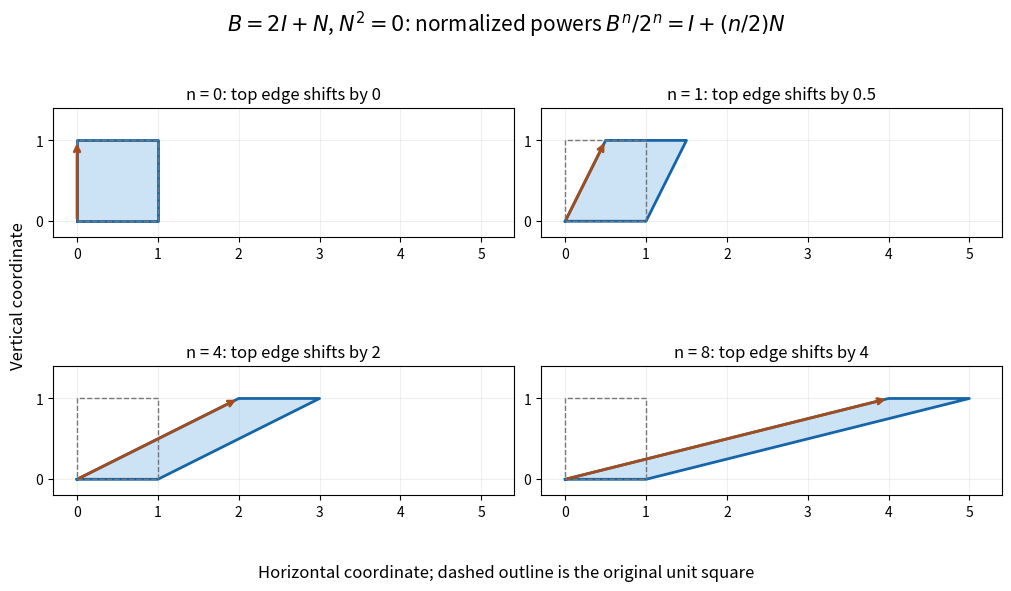

Here is the Python script that generated this plot: (Note: this script raises an exception after producing the figure.)
"""Show why a repeated eigenvalue does not remove a nilpotent shear; emit to CWD."""
from pathlib import Path

import matplotlib.pyplot as plt
import numpy as np


def main():
    nilpotent = np.array([[0.0, 1.0], [0.0, 0.0]])
    identity = np.eye(2)
    matrix = 2 * identity + nilpotent
    square = np.array([[0, 0], [1, 0], [1, 1], [0, 1], [0, 0]], dtype=float)
    fig, axes = plt.subplots(2, 2, figsize=(10, 5.8), dpi=120, facecolor="white", layout="constrained")
    for ax, n in zip(axes.flat, [0, 1, 4, 8]):
        transformed = identity + n / 2 * nilpotent
        assert np.allclose(np.linalg.matrix_power(matrix, n) / 2**n, transformed)
        points = square @ transformed.T
        ax.fill(points[:, 0], points[:, 1], color="#b7d6f2", alpha=0.7)
        ax.plot(points[:, 0], points[:, 1], color="#1565a8", lw=2)
        ax.plot(square[:, 0], square[:, 1], "--", color="#777777", lw=1)
        ax.annotate("", xy=(n / 2, 1), xytext=(0, 0), arrowprops={"arrowstyle": "->", "color": "#a44c1c", "lw": 2})
        ax.set(xlim=(-0.3, 5.4), ylim=(-0.2, 1.4), xticks=range(6), yticks=[0, 1], title=f"n = {n}: top edge shifts by {n / 2:g}")
        ax.set_aspect("equal", adjustable="box")
        ax.grid(alpha=0.2)
    fig.suptitle(r"$B=2I+N$, $N^2=0$: normalized powers $B^n/2^n=I+(n/2)N$", fontsize=15)
    fig.supxlabel("Horizontal coordinate; dashed outline is the original unit square")
    fig.supylabel("Vertical coordinate")
    fig.savefig(Path(__file__).stem + ".png", facecolor="white")
    plt.close(fig)


if __name__ == "__main__":
    main()
